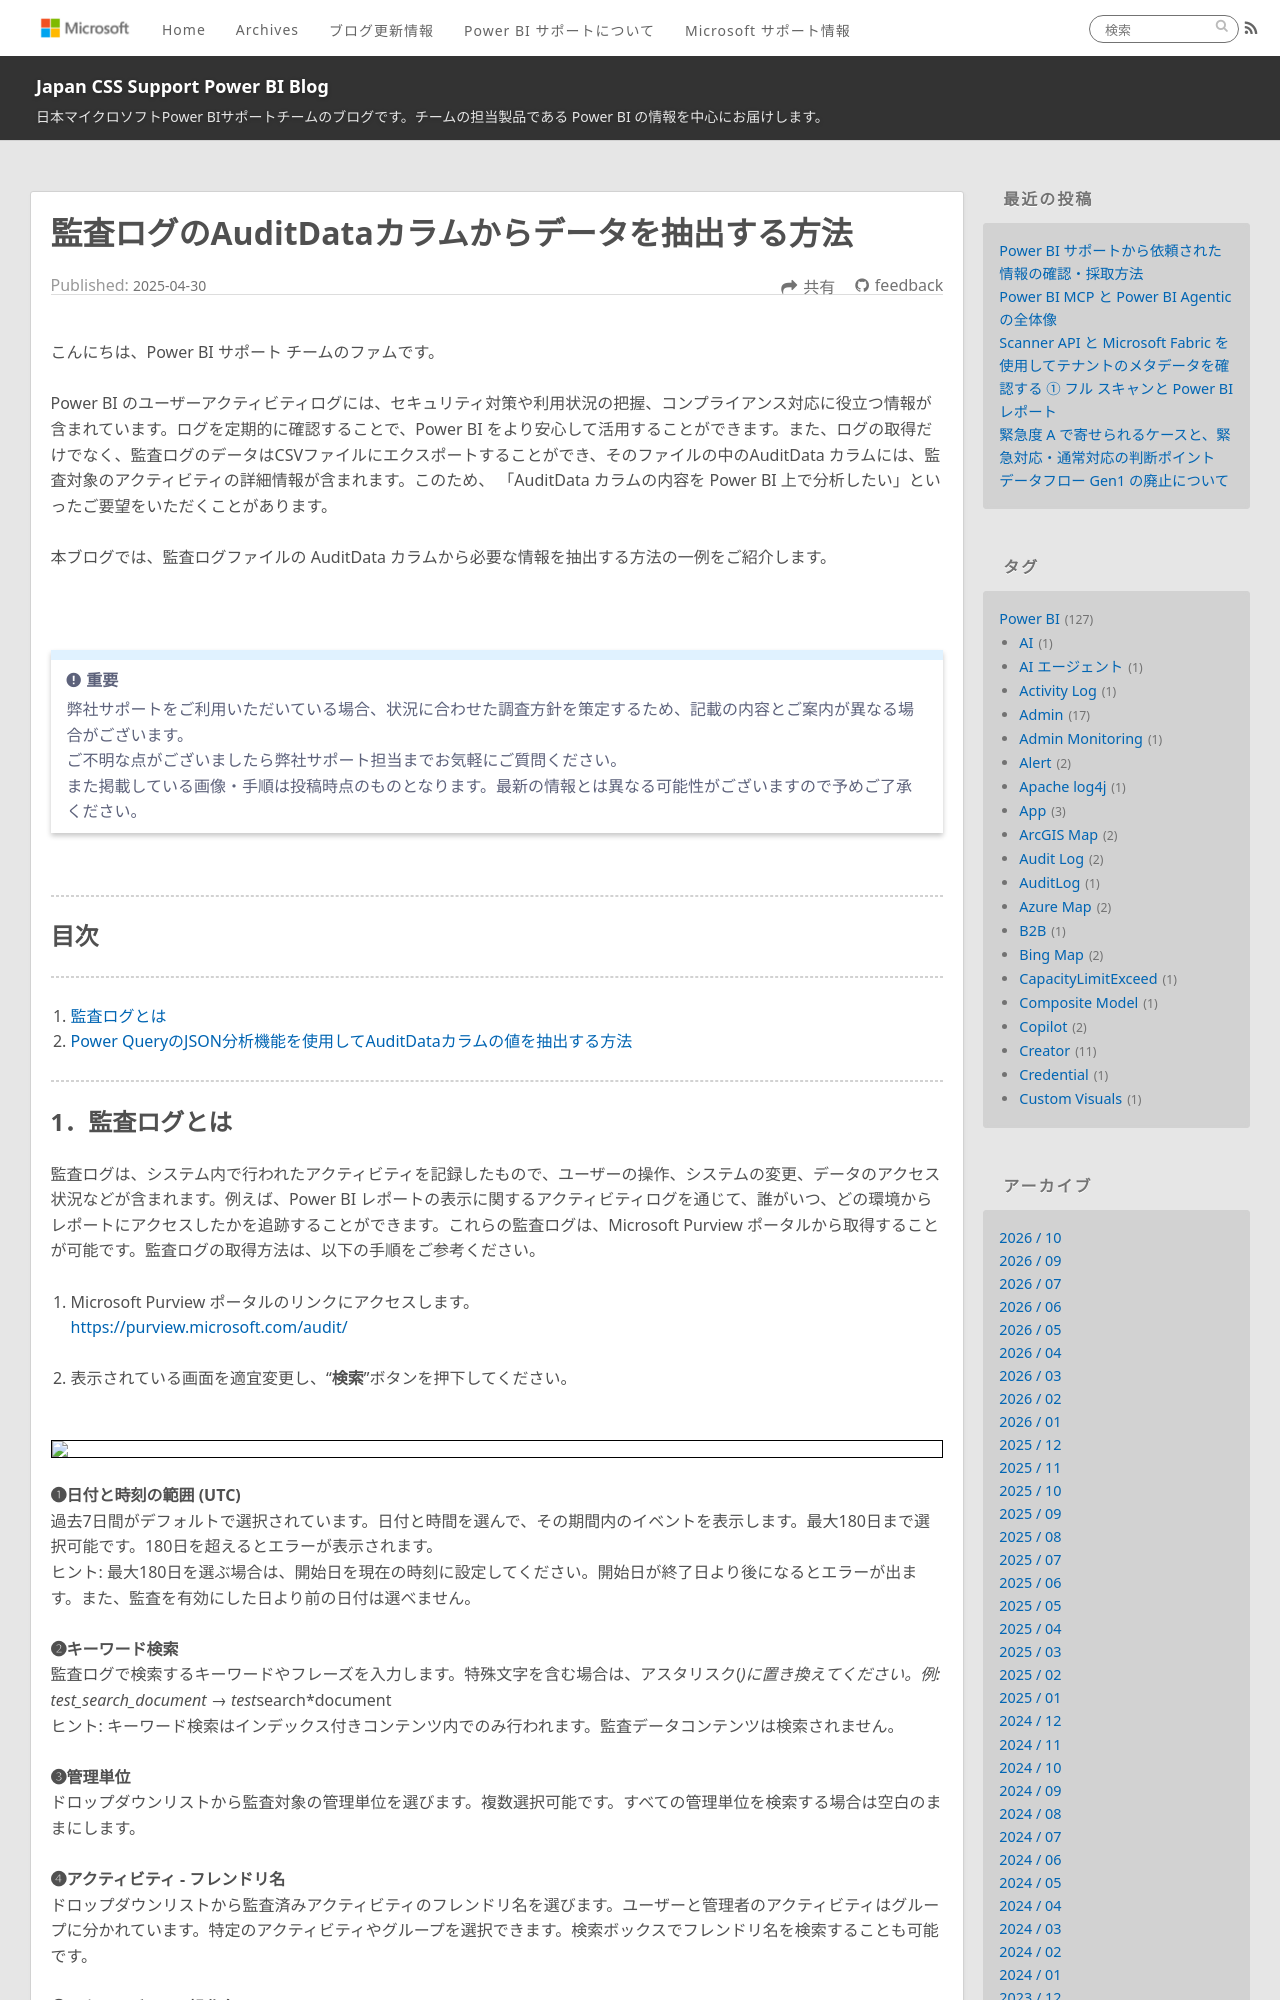

repository: JPBAP-SQLBI/blog · page: powerbi/pbi_Extracting_Data from_AuditLogs/index.html · generator: jekyll

---
title: 監査ログのAuditDataカラムからデータを抽出する方法
date: 2025-04-30 00:00:00 
tags:
  - Power BI
  - Power BI Desktop
  - AuditLog
  - 監査ログ
  - Extraction
  - 抽出
  - DAX

---


こんにちは、Power BI サポート チームのファムです。 

Power BI のユーザーアクティビティログには、セキュリティ対策や利用状況の把握、コンプライアンス対応に役立つ情報が含まれています。ログを定期的に確認することで、Power BI をより安心して活用することができます。また、ログの取得だけでなく、監査ログのデータはCSVファイルにエクスポートすることができ、そのファイルの中のAuditData カラムには、監査対象のアクティビティの詳細情報が含まれます。このため、 「AuditData カラムの内容を Power BI 上で分析したい」といったご要望をいただくことがあります。

本ブログでは、監査ログファイルの AuditData カラムから必要な情報を抽出する方法の一例をご紹介します。

</br>

> [!IMPORTANT]
> 弊社サポートをご利用いただいている場合、状況に合わせた調査方針を策定するため、記載の内容とご案内が異なる場合がございます。
> ご不明な点がございましたら弊社サポート担当までお気軽にご質問ください。
> また掲載している画像・手順は投稿時点のものとなります。最新の情報とは異なる可能性がございますので予めご了承ください。

</br>

---
## 目次
---
1. [監査ログとは](#1．監査ログとは)
2. [Power QueryのJSON分析機能を使用してAuditDataカラムの値を抽出する方法](#2．Power-QueryのJSON分析機能を使用してAuditDataカラムの値を抽出する方法)
</br>

---
